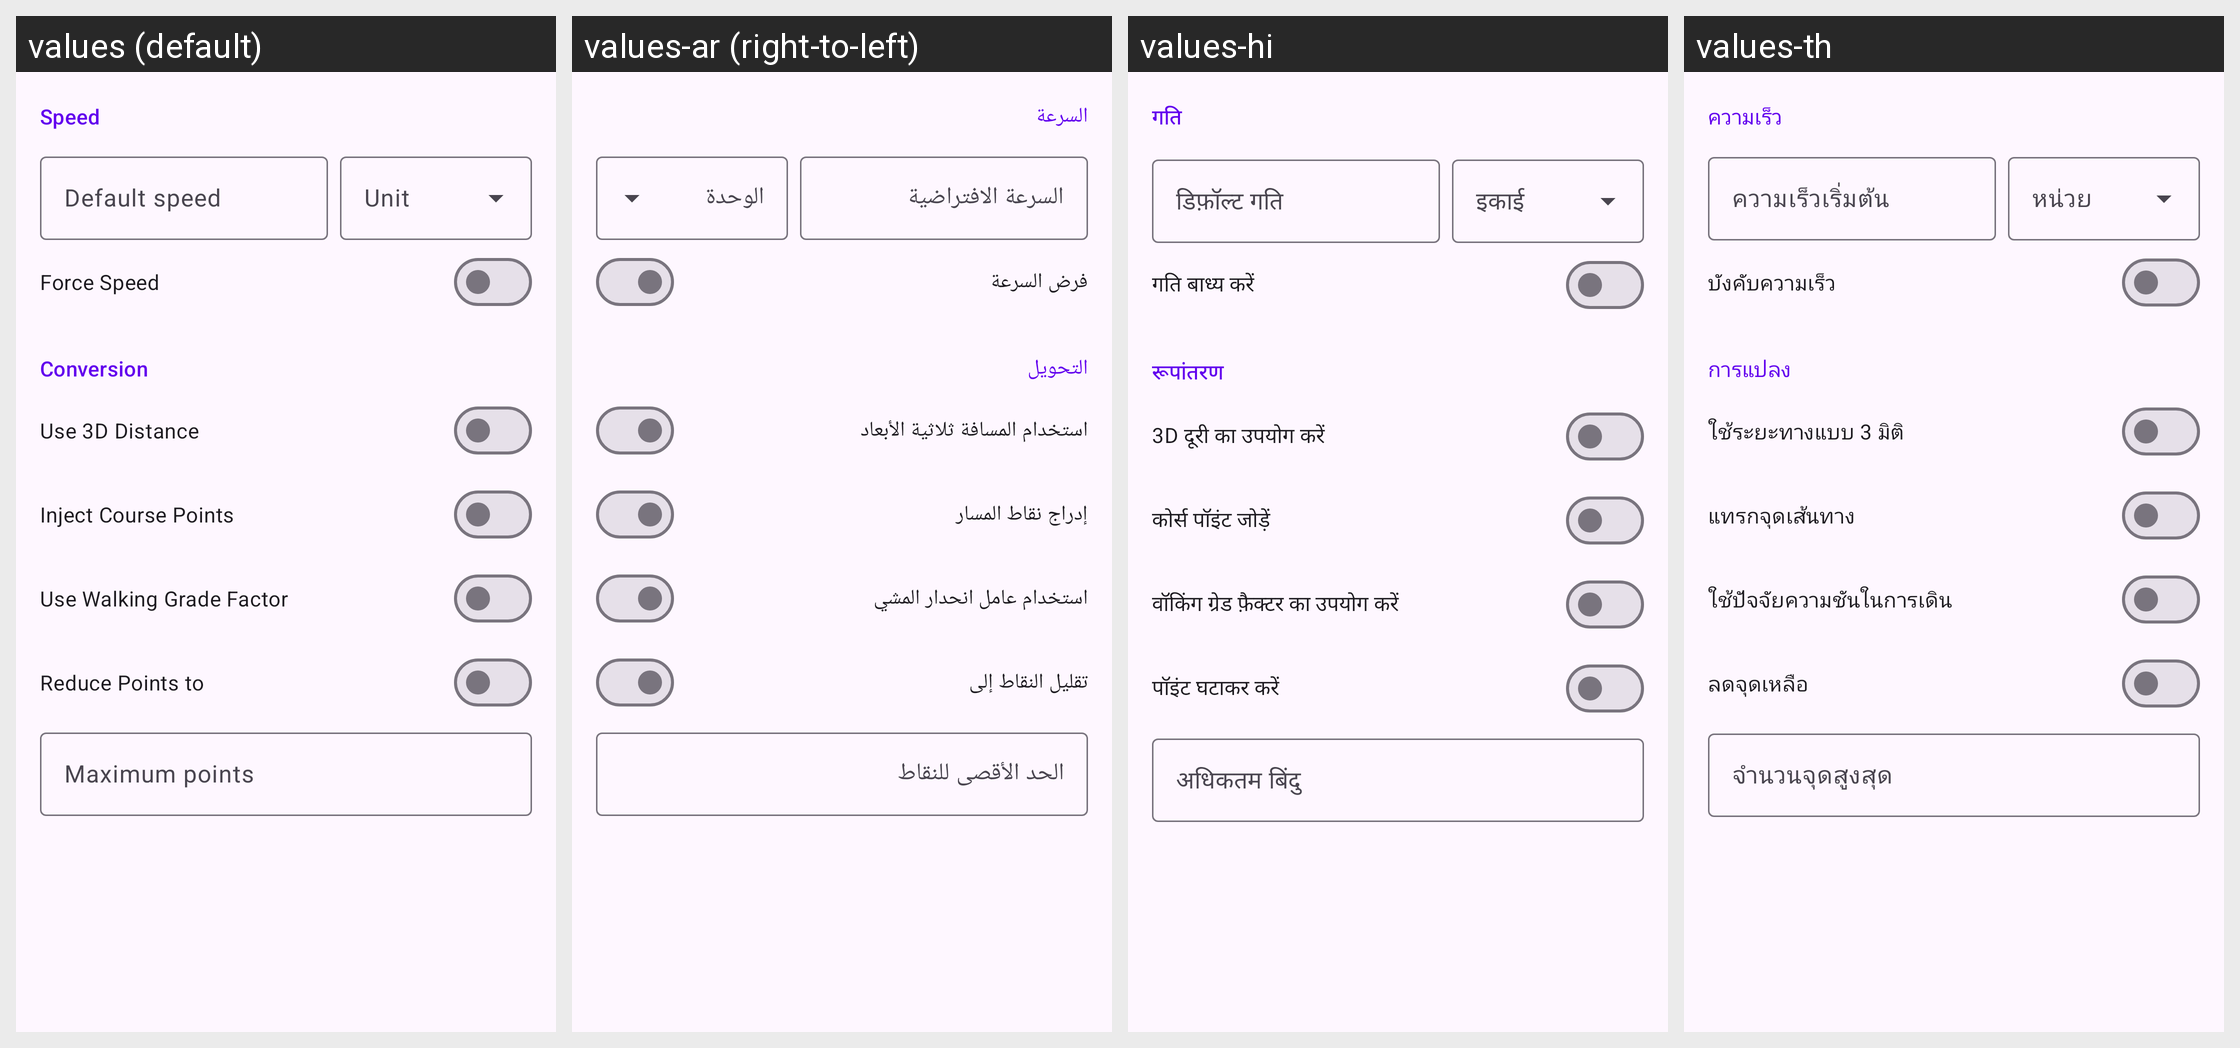

The Android screen above is rendered under several locales of the same app. Produce the string resources it draws, with the default and per-locale values.
Android screen res/layout/activity_settings.xml rendered under 4 locales, left to right: values (default), values-ar (right-to-left), values-hi, values-th. Device: Nexus 5 (rendered at 1080×1920; each locale shown at half size, 540×960, under a caption strip naming it); theme AppTheme.
Other locales in the repository, not shown: values-cs, values-da, values-de, values-el, values-es, values-fi, values-fr, values-hu, values-in, values-it, values-ja, values-ko, values-nb, values-nl, values-pl, values-pt-rBR, values-pt-rPT, values-ro, values-ru, values-sv, values-tr, values-uk, values-vi, values-zh-rCN, values-zh-rTW.
Strings drawn on this screen, with the default value and each locale's value (text and hints the layout hard-codes, and strings that could not be matched under every locale, appear in the picture but are not listed):

settings_speed
  values: Speed
  values-ar: السرعة
  values-hi: गति
  values-th: ความเร็ว

default_speed
  values: Default speed
  values-ar: السرعة الافتراضية
  values-hi: डिफ़ॉल्ट गति
  values-th: ความเร็วเริ่มต้น

speed_unit
  values: Unit
  values-ar: الوحدة
  values-hi: इकाई
  values-th: หน่วย

force_speed
  values: Force Speed
  values-ar: فرض السرعة
  values-hi: गति बाध्य करें
  values-th: บังคับความเร็ว

settings_conversion
  values: Conversion
  values-ar: التحويل
  values-hi: रूपांतरण
  values-th: การแปลง

use_3d_distance
  values: Use 3D Distance
  values-ar: استخدام المسافة ثلاثية الأبعاد
  values-hi: 3D दूरी का उपयोग करें
  values-th: ใช้ระยะทางแบบ 3 มิติ

inject_course_points
  values: Inject Course Points
  values-ar: إدراج نقاط المسار
  values-hi: कोर्स पॉइंट जोड़ें
  values-th: แทรกจุดเส้นทาง

use_walking_grade_factor
  values: Use Walking Grade Factor
  values-ar: استخدام عامل انحدار المشي
  values-hi: वॉकिंग ग्रेड फ़ैक्टर का उपयोग करें
  values-th: ใช้ปัจจัยความชันในการเดิน

reduce_points_to
  values: Reduce Points to
  values-ar: تقليل النقاط إلى
  values-hi: पॉइंट घटाकर करें
  values-th: ลดจุดเหลือ

max_points
  values: Maximum points
  values-ar: الحد الأقصى للنقاط
  values-hi: अधिकतम बिंदु
  values-th: จำนวนจุดสูงสุด
